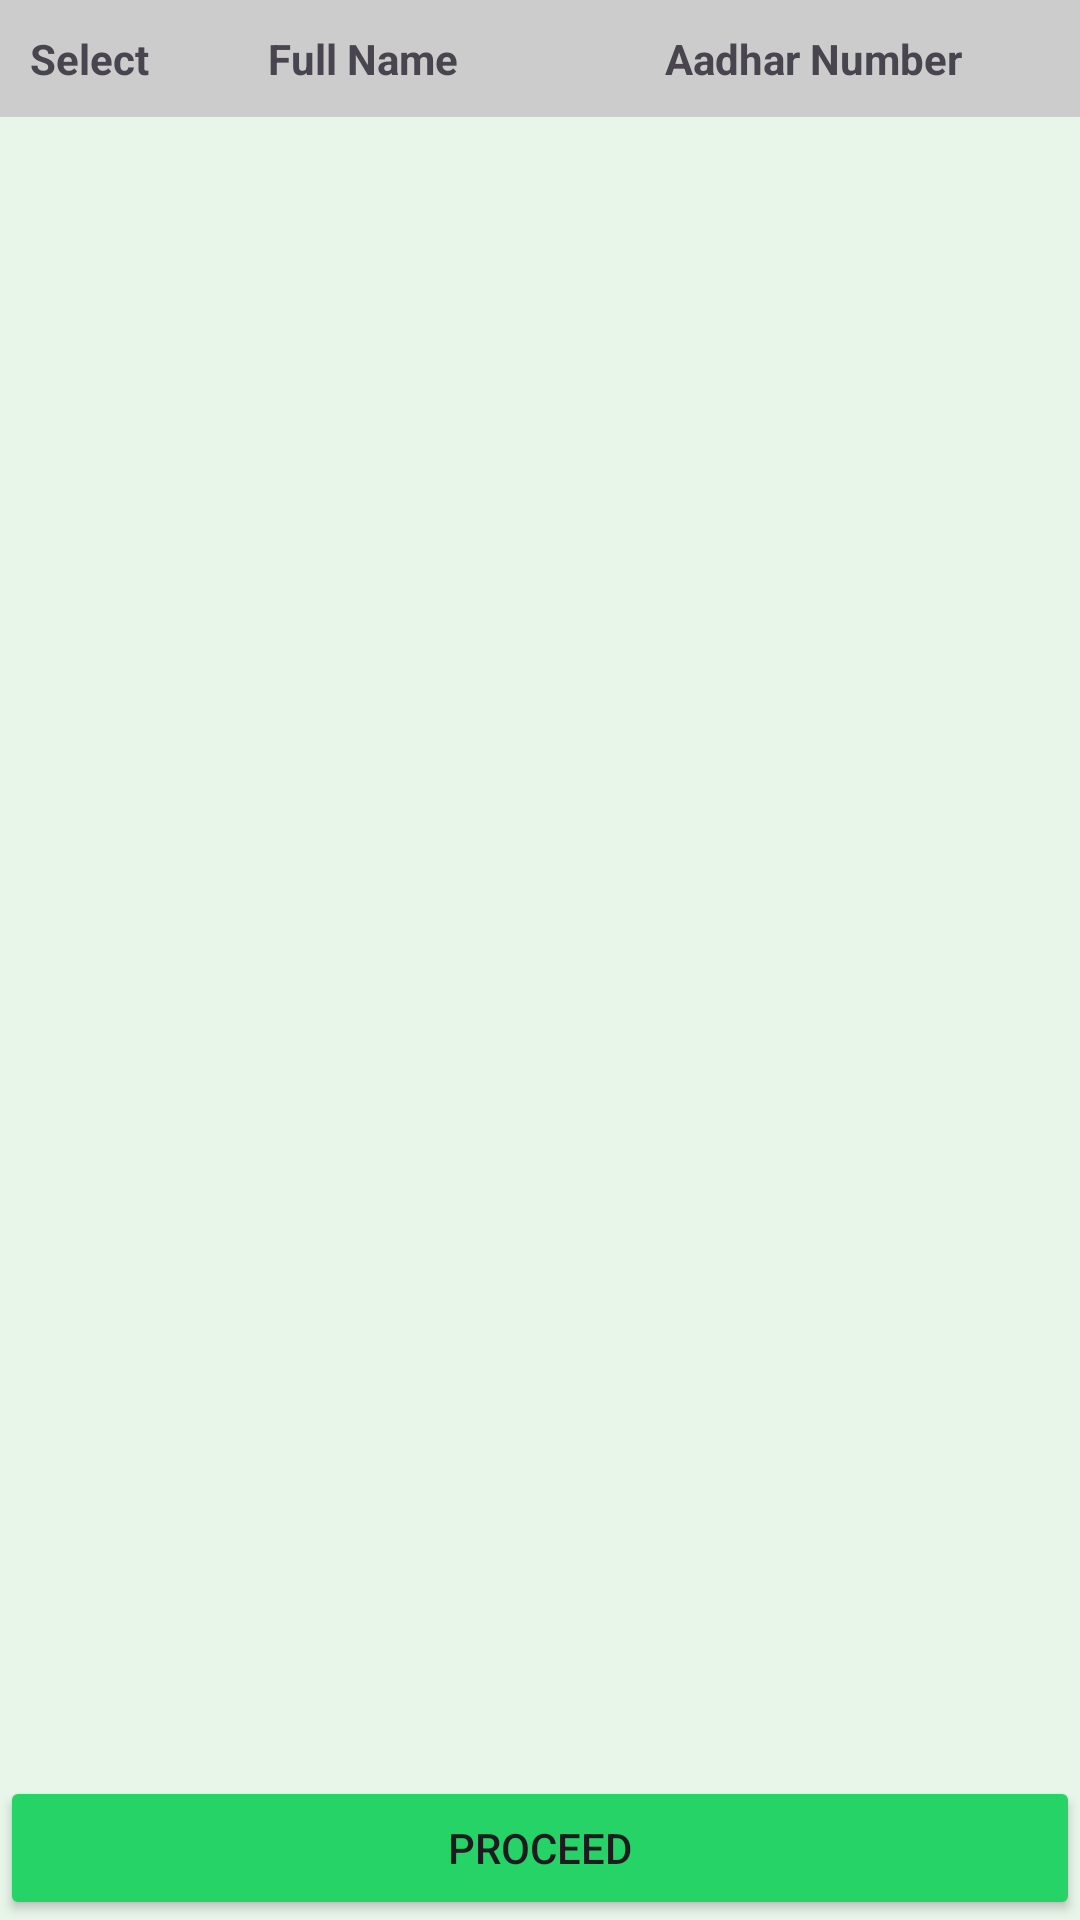

Reconstruct the res/layout file that produces this screen, plus the resources it refers to.
<!-- AndroidManifest.xml: application theme Theme.FingerPrintVoting -->
<!-- res/layout/activity_already_registered.xml -->
<LinearLayout xmlns:android="http://schemas.android.com/apk/res/android"
    android:layout_width="match_parent"
    android:layout_height="match_parent"
    android:orientation="vertical"
    android:background="#e8f5e9">

    <TableRow
        android:layout_width="match_parent"
        android:layout_height="wrap_content"
        android:background="#CCCCCC"
        android:padding="5dp">

        <TextView
            android:layout_width="wrap_content"
            android:layout_height="wrap_content"
            android:text="Select"
            android:textStyle="bold"
            android:padding="5dp" />

        <TextView
            android:layout_width="wrap_content"
            android:layout_height="wrap_content"
            android:layout_weight="1"
            android:text="Full Name"
            android:textStyle="bold"
            android:gravity="center"
            android:padding="5dp" />

        <TextView
            android:layout_width="wrap_content"
            android:layout_height="wrap_content"
            android:layout_weight="1"
            android:text="Aadhar Number"
            android:textStyle="bold"
            android:gravity="center"
            android:padding="5dp" />
    </TableRow>

    <androidx.recyclerview.widget.RecyclerView
        android:id="@+id/recycler_view"
        android:layout_width="wrap_content"
        android:layout_height="wrap_content"
        android:layout_weight="1">

    </androidx.recyclerview.widget.RecyclerView>

    <Button
        android:id="@+id/btn_proceed"
        android:layout_width="match_parent"
        android:layout_height="wrap_content"
        android:text="Proceed"
        android:backgroundTint="#25D366"/>
</LinearLayout>
<!-- resources referenced by this layout -->
<resources>
  <style name="Theme.FingerPrintVoting" parent="Base.Theme.FingerPrintVoting" />
  <style name="Base.Theme.FingerPrintVoting" parent="Theme.Material3.DayNight.NoActionBar">
          
          
      </style>
</resources>
